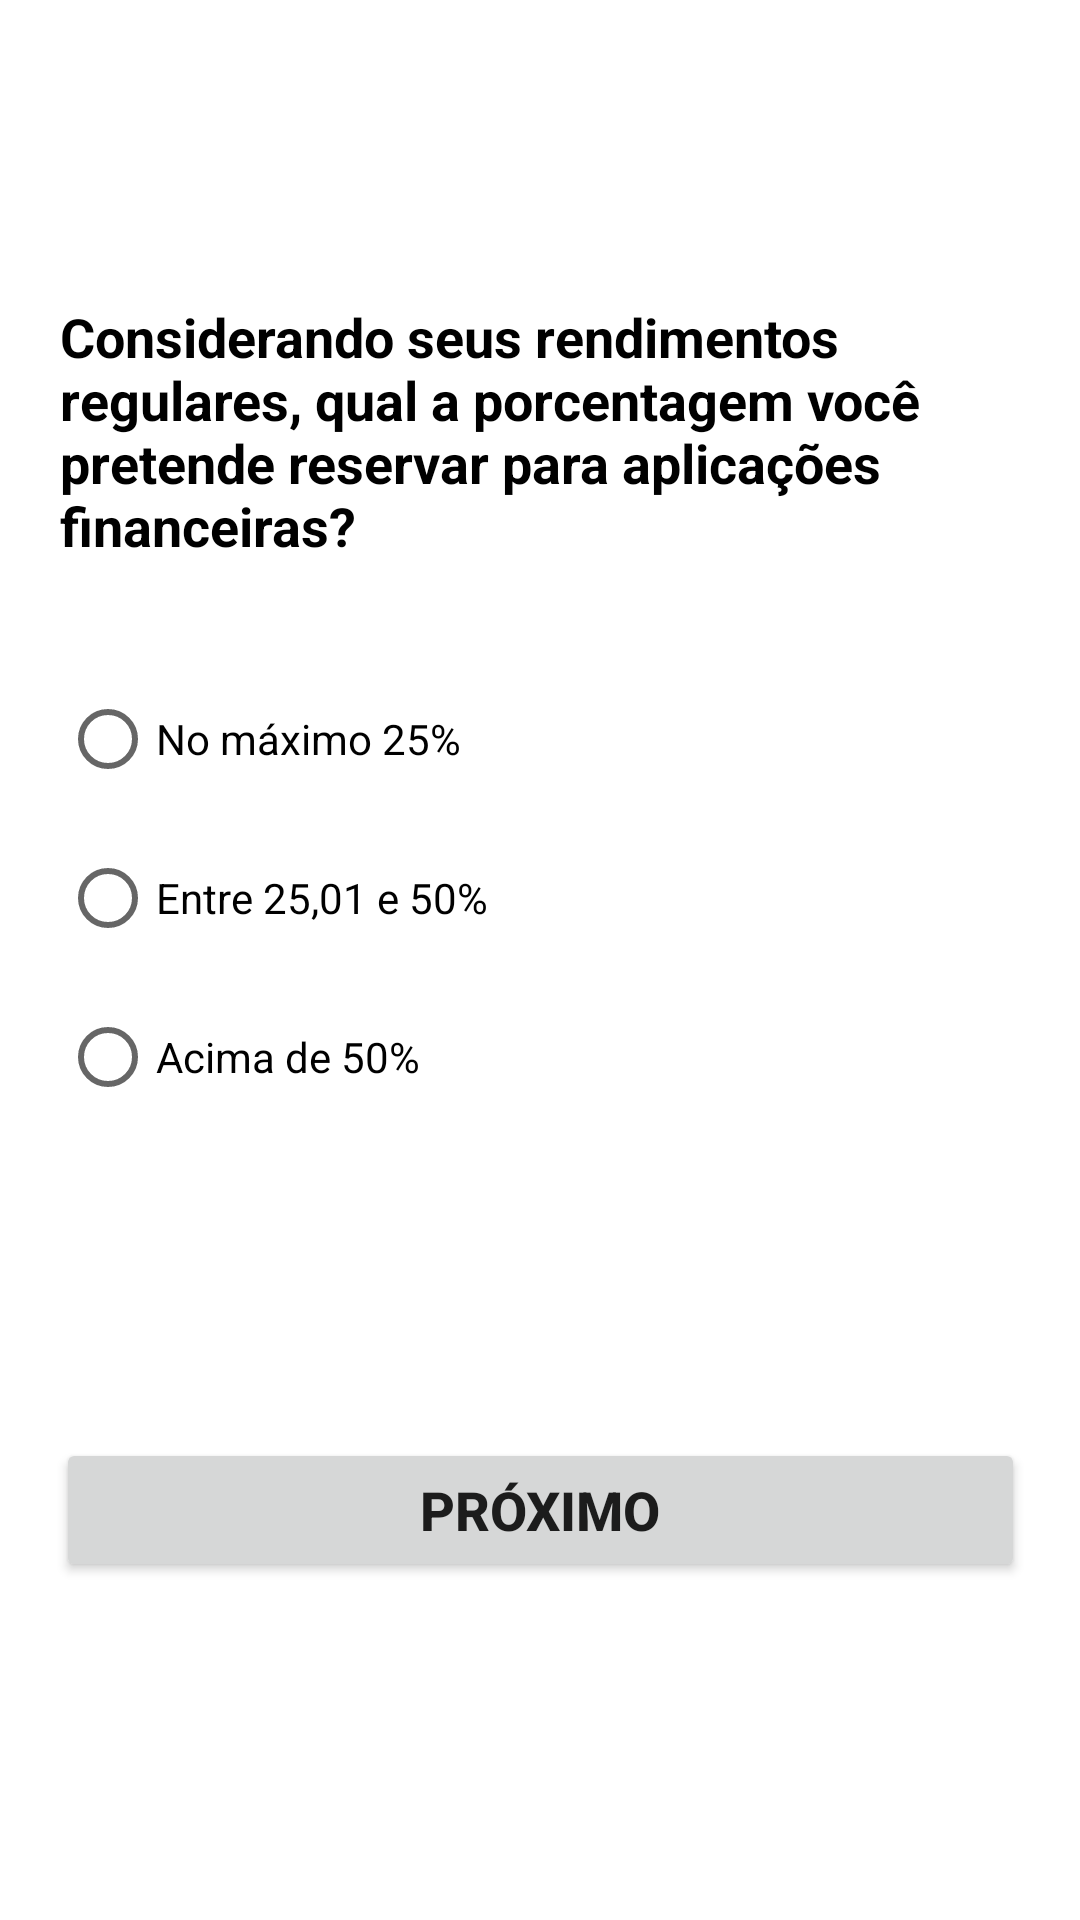

Here is an Android app screen rendered from its layout file. Give the layout XML and the strings, colors and styles it references.
<!-- AndroidManifest.xml: application theme Theme.Marcos_Cassiano_DR1_TP3 -->
<!-- res/layout/fragment_question_four.xml -->
<?xml version="1.0" encoding="utf-8"?>
<androidx.constraintlayout.widget.ConstraintLayout xmlns:android="http://schemas.android.com/apk/res/android"
    xmlns:app="http://schemas.android.com/apk/res-auto"
    xmlns:tools="http://schemas.android.com/tools"
    android:id="@+id/frameLayout4"
    android:layout_width="match_parent"
    android:layout_height="match_parent"
    tools:context=".QuestionFourFragment">

    <TextView
        android:id="@+id/textView2"
        android:layout_width="match_parent"
        android:layout_height="wrap_content"
        android:layout_marginHorizontal="20dp"
        android:layout_marginTop="100dp"
        android:text="Considerando seus rendimentos regulares, qual a porcentagem você
 pretende reservar para aplicações financeiras?"
        android:textColor="@color/black"
        android:textSize="18sp"

        android:textStyle="bold"
        app:layout_constraintEnd_toEndOf="parent"
        app:layout_constraintStart_toStartOf="parent"
        app:layout_constraintTop_toTopOf="parent" />

    <RadioGroup
        android:id="@+id/RadioGQuestions"
        android:layout_width="match_parent"
        android:layout_height="wrap_content"
        android:layout_marginHorizontal="20dp"
        android:layout_marginTop="30dp"
        app:layout_constraintEnd_toEndOf="parent"
        app:layout_constraintStart_toStartOf="parent"
        app:layout_constraintTop_toBottomOf="@+id/textView2">

        <RadioButton
            android:id="@+id/radioBtn1"
            android:layout_marginTop="5dp"
            android:layout_width="match_parent"
            android:layout_height="wrap_content"
            android:text="No máximo 25% " />

        <RadioButton
            android:id="@+id/radioBtn2"
            android:layout_marginTop="5dp"
            android:layout_width="match_parent"
            android:layout_height="wrap_content"
            android:text="Entre 25,01 e 50%" />

        <RadioButton
            android:id="@+id/radioBtn3"
            android:layout_marginTop="5dp"
            android:layout_width="match_parent"
            android:layout_height="wrap_content"
            android:text="Acima de 50%" />


    </RadioGroup>

    <Button
        android:id="@+id/btnNext"
        android:layout_width="323dp"
        android:layout_height="48dp"
        android:layout_marginTop="10dp"
        android:layout_marginBottom="20dp"
        android:paddingHorizontal="10dp"
        android:text="Próximo"
        android:textSize="18sp"
        android:textStyle="bold"
        app:layout_constraintBottom_toBottomOf="parent"
        app:layout_constraintEnd_toEndOf="parent"
        app:layout_constraintStart_toStartOf="parent"
        app:layout_constraintTop_toBottomOf="@+id/RadioGQuestions" />
</androidx.constraintlayout.widget.ConstraintLayout>
<!-- resources referenced by this layout -->
<resources>
  <style name="Theme.Marcos_Cassiano_DR1_TP3" parent="Theme.MaterialComponents.DayNight.DarkActionBar">
          
          <item name="colorPrimary">@color/purple_500</item>
          <item name="colorPrimaryVariant">@color/purple_700</item>
          <item name="colorOnPrimary">@color/white</item>
          
          <item name="colorSecondary">@color/teal_200</item>
          <item name="colorSecondaryVariant">@color/teal_700</item>
          <item name="colorOnSecondary">@color/black</item>
          
          <item name="android:statusBarColor" tools:targetApi="l">?attr/colorPrimaryVariant</item>
          
      </style>
  <!-- not gathered from this repository: default colours our renderer supplied (Android Studio template values) -->
  <color name="purple_500">#FF6200EE</color>
  <color name="purple_700">#FF3700B3</color>
  <color name="teal_200">#FF03DAC5</color>
  <color name="teal_700">#FF018786</color>
  <color name="black">#FF000000</color>
  <color name="white">#FFFFFFFF</color>
</resources>
